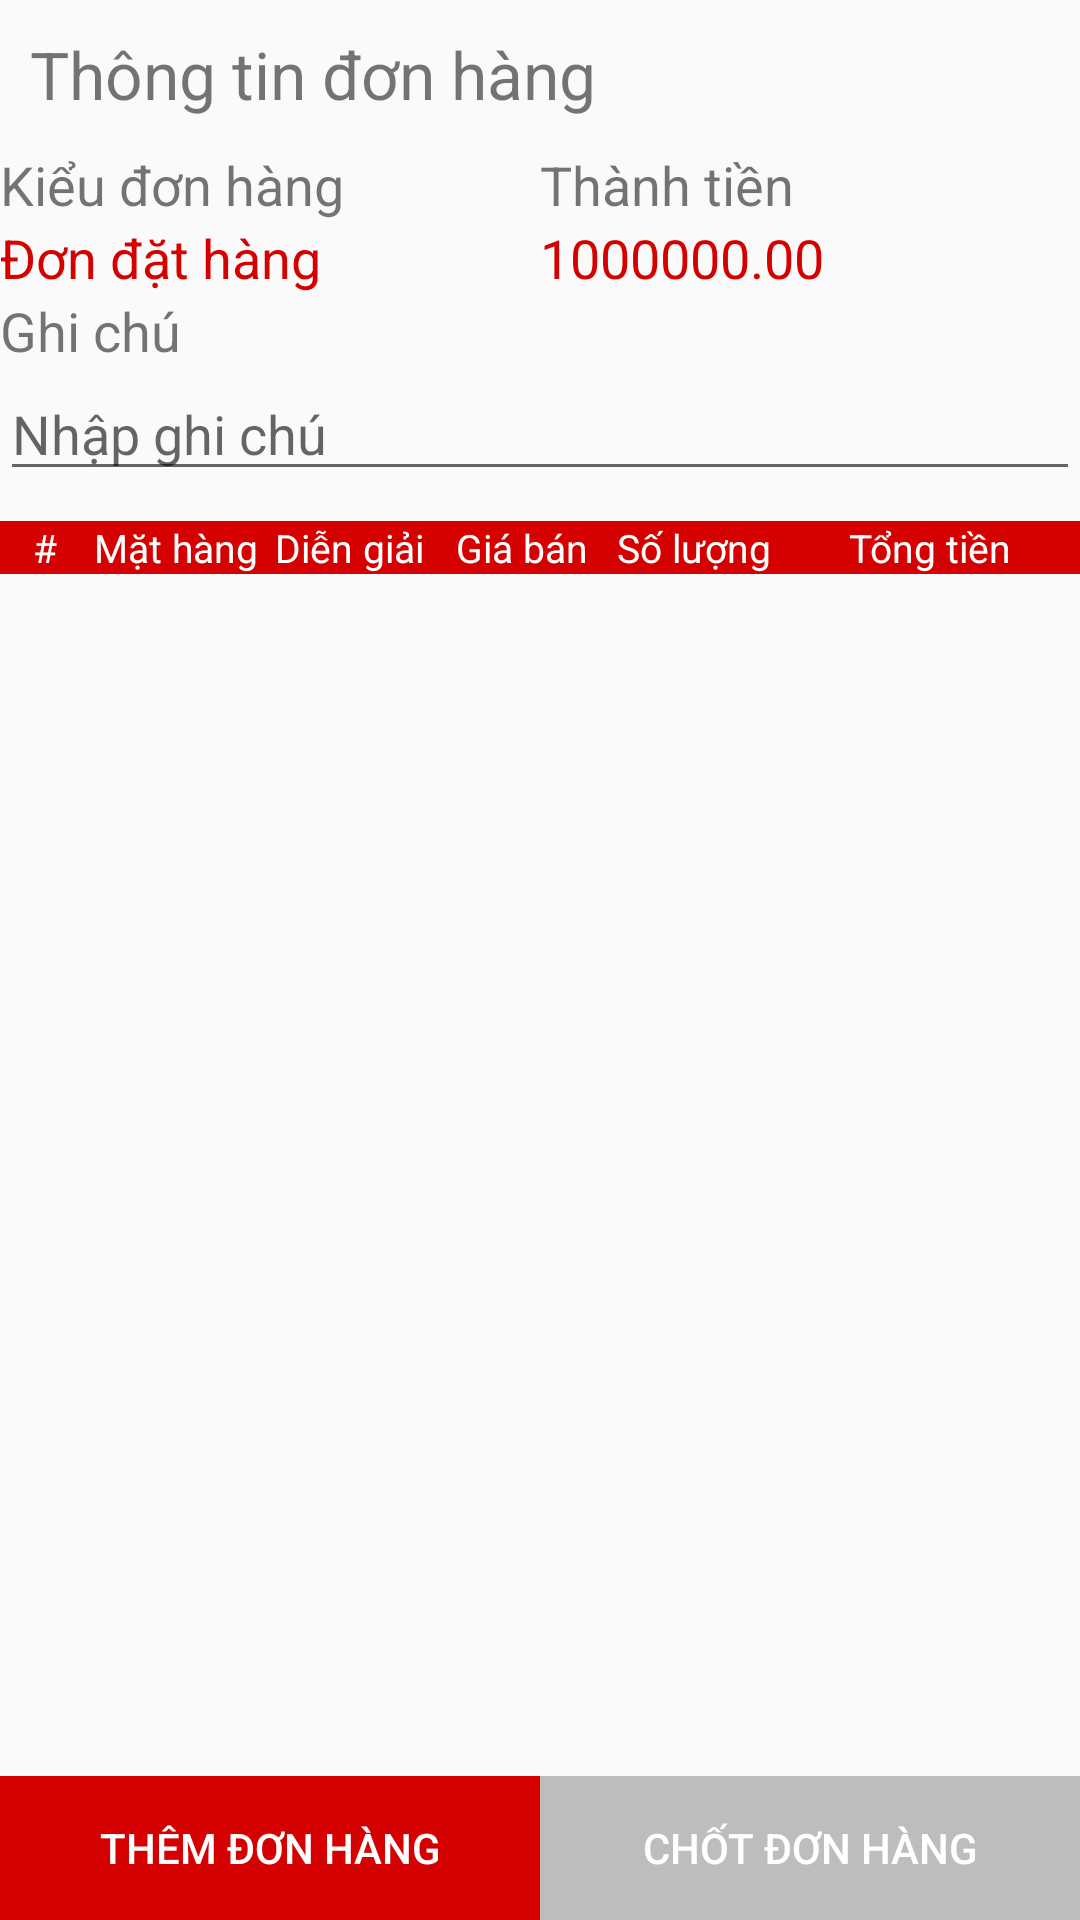

Here is an Android app screen rendered from its layout file. Give the layout XML and the strings, colors and styles it references.
<!-- AndroidManifest.xml: application theme AppTheme -->
<!-- res/layout/fragment_order.xml -->
<?xml version="1.0" encoding="utf-8"?>
<LinearLayout xmlns:android="http://schemas.android.com/apk/res/android"
    android:orientation="vertical"
    android:layout_width="match_parent"
    android:layout_height="match_parent">

    <TextView
        android:id="@+id/tv_title_info_order"
        android:layout_width="match_parent"
        android:layout_height="wrap_content"
        android:layout_margin="@dimen/item_margin"
        android:text="@string/title_info_order"
        android:textSize="@dimen/title_textsize"/>

    <LinearLayout
        android:orientation="horizontal"
        android:layout_width="match_parent"
        android:layout_height="wrap_content">

        <LinearLayout
            android:id="@+id/group_type_order"
            android:orientation="vertical"
            android:layout_width="match_parent"
            android:layout_height="wrap_content"
            android:layout_weight="1">

            <TextView
                android:id="@+id/tv_label_type_order"
                android:layout_width="match_parent"
                android:layout_height="wrap_content"
                android:text="@string/label_type_order"
                android:textSize="@dimen/text_size"/>

            <TextView
                android:id="@+id/edt_type_order"
                android:layout_width="match_parent"
                android:layout_height="wrap_content"
                android:text="@string/hint_type_order"
                android:textColor="@color/redA700"
                android:textSize="@dimen/text_size"/>

        </LinearLayout>

        <LinearLayout
            android:id="@+id/group_money_order"
            android:orientation="vertical"
            android:layout_width="match_parent"
            android:layout_height="wrap_content"
            android:layout_weight="1">

            <TextView
                android:id="@+id/tv_label_money_order"
                android:layout_width="match_parent"
                android:layout_height="wrap_content"
                android:text="@string/label_money_order"
                android:textSize="@dimen/text_size"/>

            <TextView
                android:id="@+id/tv_money_order"
                android:layout_width="match_parent"
                android:layout_height="wrap_content"
                android:text="@string/hint_money_order"
                android:textColor="@color/redA700"
                android:textSize="@dimen/text_size"/>

        </LinearLayout>

    </LinearLayout>

    <LinearLayout
        android:id="@+id/group_remark_order"
        android:orientation="vertical"
        android:layout_width="match_parent"
        android:layout_height="wrap_content"
        android:layout_below="@+id/group_type_order"
        android:layout_alignParentStart="true">

        <TextView
            android:id="@+id/tv_label_remark_order"
            android:layout_width="match_parent"
            android:layout_height="wrap_content"
            android:text="@string/label_remark_order"
            android:textSize="@dimen/text_size"/>

        <EditText
            android:id="@+id/edt_remark_order"
            android:layout_width="match_parent"
            android:layout_height="wrap_content"
            android:hint="@string/hint_remark_order"
            android:textSize="@dimen/text_size" />

    </LinearLayout>

    <LinearLayout
        android:id="@+id/group_title_info_order"
        android:orientation="horizontal"
        android:layout_width="match_parent"
        android:layout_height="wrap_content"
        android:layout_marginTop="@dimen/item_margin"
        android:layout_below="@+id/group_remark_order"
        android:background="@color/redA700">

        <TextView
            android:layout_width="@dimen/col_number_order_width"
            android:layout_height="wrap_content"
            android:text="@string/title_number_order"
            android:textSize="@dimen/small_textsize"
            android:gravity="center"
            android:textColor="@color/white"/>

        <TextView
            android:layout_width="match_parent"
            android:layout_height="wrap_content"
            android:layout_weight="1"
            android:text="@string/title_name_order"
            android:textSize="@dimen/small_textsize"
            android:gravity="center"
            android:textColor="@color/white"/>

        <TextView
            android:layout_width="match_parent"
            android:layout_height="wrap_content"
            android:layout_weight="1"
            android:text="@string/title_detail_order"
            android:textSize="@dimen/small_textsize"
            android:gravity="center"
            android:textColor="@color/white"/>

        <TextView
            android:layout_width="match_parent"
            android:layout_height="wrap_content"
            android:layout_weight="1"
            android:text="@string/title_cost_order"
            android:textSize="@dimen/small_textsize"
            android:gravity="center"
            android:textColor="@color/white"/>

        <TextView
            android:layout_width="match_parent"
            android:layout_height="wrap_content"
            android:layout_weight="1"
            android:text="@string/title_amount_order"
            android:textSize="@dimen/small_textsize"
            android:gravity="center"
            android:textColor="@color/white"/>

        <TextView
            android:layout_width="@dimen/col_totalmoney_oder_width"
            android:layout_height="wrap_content"
            android:text="@string/title_money_order"
            android:textSize="@dimen/small_textsize"
            android:gravity="center"
            android:textColor="@color/white"/>

    </LinearLayout>

    <FrameLayout
        android:orientation="vertical"
        android:layout_width="match_parent"
        android:layout_height="match_parent">

        <android.support.v7.widget.RecyclerView
            android:id="@+id/recycler_order"
            android:layout_width="match_parent"
            android:layout_height="match_parent"/>

        <LinearLayout
            android:orientation="horizontal"
            android:layout_width="match_parent"
            android:layout_height="wrap_content"
            android:layout_gravity="bottom">

            <Button
                android:id="@+id/btn_add_order"
                android:layout_width="match_parent"
                android:layout_height="wrap_content"
                android:layout_weight="1"
                android:text="@string/btn_add_order"
                android:background="@color/redA700"
                android:textColor="@color/white"/>

            <Button
                android:id="@+id/btn_confirm_order"
                android:layout_width="match_parent"
                android:layout_height="wrap_content"
                android:layout_weight="1"
                android:text="@string/btn_confirm_order"
                android:background="@color/gray400"
                android:textColor="@color/white"/>

        </LinearLayout>

    </FrameLayout>

</LinearLayout>
<!-- resources referenced by this layout -->
<resources>
  <color name="gray400"> #BDBDBD </color>
  <color name="redA700"> #D50000 </color>
  <color name="white"> #FFFFFF </color>
  <dimen name="col_number_order_width"> 30dp </dimen>
  <dimen name="col_totalmoney_oder_width"> 100dp </dimen>
  <dimen name="item_margin"> 10dp </dimen>
  <dimen name="small_textsize"> 13sp </dimen>
  <dimen name="text_size"> 18sp </dimen>
  <dimen name="title_textsize"> 22sp </dimen>
  <string name="btn_add_order"> Thêm đơn hàng </string>
  <string name="btn_confirm_order"> Chốt đơn hàng </string>
  <string name="hint_money_order"> 1000000.00</string>
  <string name="hint_remark_order"> Nhập ghi chú </string>
  <string name="hint_type_order"> Đơn đặt hàng </string>
  <string name="label_money_order"> Thành tiền </string>
  <string name="label_remark_order"> Ghi chú </string>
  <string name="label_type_order"> Kiểu đơn hàng </string>
  <string name="title_amount_order"> Số lượng</string>
  <string name="title_cost_order"> Giá bán </string>
  <string name="title_detail_order"> Diễn giải</string>
  <string name="title_info_order"> Thông tin đơn hàng </string>
  <string name="title_money_order"> Tổng tiền </string>
  <string name="title_name_order"> Mặt hàng </string>
  <string name="title_number_order"> # </string>
  <style name="AppTheme" parent="Base.Theme.AppCompat.Light.DarkActionBar">
          
          <item name="colorPrimary">@color/colorPrimary</item>
          <item name="colorPrimaryDark">@color/colorPrimaryDark</item>
          <item name="colorAccent">@color/colorAccent</item>
          <item name="cardViewStyle"> @style/CardView.Light</item>
          <item name="navigationViewStyle"> @style/Widget.Design.NavigationView </item>
      </style>
  <color name="colorPrimary">#3F51B5</color>
  <color name="colorPrimaryDark">#303F9F</color>
  <color name="colorAccent">#FF4081</color>
</resources>
